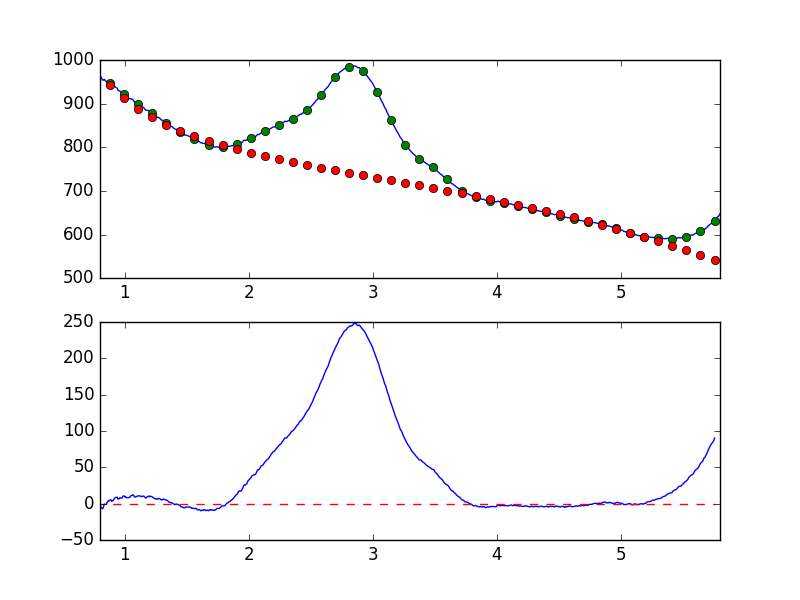

The file beside this chart, header and first rows:
7.681951752392544019e-01, -8.593692635861430063e+00
7.738631750302433776e-01, -8.008857390641196616e+00
7.795311748212323533e-01, -6.867469587089317429e+00
7.851991746122213289e-01, -6.956510656337400178e+00
7.908671744032103046e-01, -4.781528924047620421e+00
7.965351741941992803e-01, -3.114247032289313211e+00
8.022031739851883669e-01, -4.575386646568858851e+00
8.078711737761772316e-01, -4.402490721454910272e+00
8.135391735671662072e-01, -6.068636879485552527e+00
8.192071733581552939e-01, -7.132718172885461172e+00
8.248751731491442696e-01, -6.121767302317834947e+00
8.305431729401332452e-01, -3.043957105163826782e+00
8.362111727311222209e-01, -5.489399109922032949e-01
8.418791725221110855e-01, -1.068228400934685851e+00
8.475471723131001722e-01, -1.022593068622882129e+00
8.532151721040891479e-01, -2.768962045623766244e-01
8.588831718950781235e-01, 2.093367576520449802e+00
8.645511716860672102e-01, 3.590767624745126341e+00
8.702191714770560749e-01, 3.487587645698340566e+00
8.758871712680450505e-01, 4.618916520749053234e+00
8.815551710590340262e-01, 4.875140982828611413e+00
8.872231708500230019e-01, 5.278660514566809070e+00
8.928911706410120885e-01, 3.190411437238367398e+00
8.985591704320010642e-01, 3.925669481971794994e+00
9.042271702229900399e-01, 3.825528250990828383e+00
9.098951700139790155e-01, 5.050722459799771968e+00
9.155631698049678802e-01, 6.978661628590884902e+00
9.212311695959569668e-01, 7.987670804899266841e+00
9.268991693869459425e-01, 8.513448083136154310e+00
9.325671691779349182e-01, 8.561393706150056460e+00
9.382351689689240049e-01, 9.086431842569595574e+00
9.439031687599129805e-01, 6.436369961806121864e+00
9.495711685509018452e-01, 6.190033599676212361e+00
9.552391683418909318e-01, 6.932107666997580964e+00
9.609071681328797965e-01, 8.274864965211463641e+00
9.665751679238688832e-01, 7.831005541853869545e+00
9.722431677148579698e-01, 7.406832960085580453e+00
9.779111675058468345e-01, 7.833980372910900769e+00
9.835791672968358101e-01, 9.827198609115612271e+00
9.892471670878246748e-01, 1.061368966936026936e+01
9.949151668788137615e-01, 1.071197635508735857e+01
1.000583166669802848e+00, 9.282951121849805531e+00
1.006251166460791602e+00, 9.736794611958885071e+00
1.011919166251780799e+00, 8.319660637461879560e+00
1.017587166042769553e+00, 8.200859748686752937e+00
1.023255165833758751e+00, 7.998921245963288129e+00
1.028923165624747726e+00, 8.070716714775358014e+00
1.034591165415736702e+00, 8.531723697639677084e+00
1.040259165206725678e+00, 8.746382139415800339e+00
1.045927164997714431e+00, 9.878082180276351210e+00
1.051595164788703629e+00, 1.126471347211202101e+01
1.057263164579692605e+00, 1.125155092072077423e+01
1.062931164370681802e+00, 1.218771464674341587e+01
1.068599164161670556e+00, 1.176967584503938724e+01
1.074267163952659310e+00, 1.057818305421903915e+01
1.079935163743648507e+00, 9.045486277736017655e+00
1.085603163534637483e+00, 9.081801827637377755e+00
1.091271163325626681e+00, 9.551142402689947630e+00
1.096939163116615434e+00, 9.987320506346122784e+00
1.102607162907604632e+00, 1.034455879831045877e+01
1.108275162698593386e+00, 1.089330308281762427e+01
... 839 more rows
